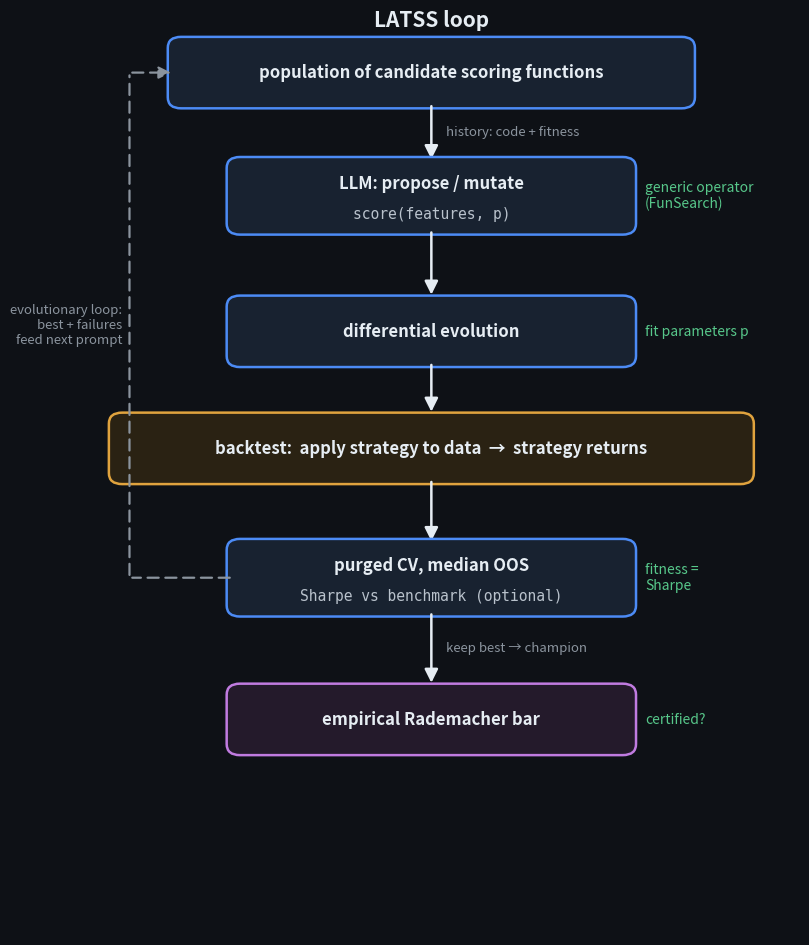

Recreate this plot in Python.
import matplotlib
matplotlib.use('Agg')
import matplotlib.pyplot as plt
from matplotlib.patches import FancyBboxPatch, FancyArrowPatch

BG='#0e1116'; TEXT='#e6edf3'; SUB='#b9c2cc'; GREY='#8b949e'; GREEN='#57c78a'
fig, ax = plt.subplots(figsize=(9.5, 12)); fig.patch.set_facecolor(BG)
ax.set_facecolor(BG); ax.set_xlim(0, 10); ax.set_ylim(0, 15); ax.axis('off')

def box(cx, cy, w, h, title, sub=None, fc='#182230', ec='#4c8bf5'):
    ax.add_patch(FancyBboxPatch((cx-w/2, cy-h/2), w, h,
        boxstyle="round,pad=0.08,rounding_size=0.18", linewidth=1.8, edgecolor=ec, facecolor=fc))
    if sub:
        ax.text(cx, cy+0.20, title, ha='center', va='center', fontsize=12, fontweight='bold', color=TEXT)
        ax.text(cx, cy-0.30, sub, ha='center', va='center', fontsize=10.5, color=SUB, family='monospace')
    else:
        ax.text(cx, cy, title, ha='center', va='center', fontsize=12, fontweight='bold', color=TEXT)
def arrow(y1, y2, x=5, label=None):
    ax.add_patch(FancyArrowPatch((x, y1), (x, y2), arrowstyle='-|>', mutation_scale=20, linewidth=1.8, color=TEXT))
    if label: ax.text(x+0.2, (y1+y2)/2, label, ha='left', va='center', fontsize=9.5, color=GREY, style='italic')
def note(cx, cy, txt): ax.text(cx, cy, txt, ha='left', va='center', fontsize=10, color=GREEN, style='italic')

cx=5; w=5.4
ax.text(cx,14.85,"LATSS loop", ha='center', va='center', fontsize=15, fontweight='bold', color=TEXT)
box(cx,14.0,7.0,1.0,"population of candidate scoring functions")
arrow(13.5,12.55,label="history: code + fitness")
box(cx,12.0,w,1.1,"LLM: propose / mutate","score(features, p)"); note(cx+w/2+0.2,12.0,"generic operator\n(FunSearch)")
arrow(11.45,10.35)
box(cx,9.8,w,1.0,"differential evolution"); note(cx+w/2+0.2,9.8,"fit parameters p")
arrow(9.3,8.45)
box(cx,7.9,8.6,1.0,"backtest:  apply strategy to data  →  strategy returns", fc='#2a2213', ec='#e0a33e')
arrow(7.4,6.35)
box(cx,5.8,w,1.1,"purged CV, median OOS","Sharpe vs benchmark (optional)"); note(cx+w/2+0.2,5.8,"fitness =\nSharpe")
arrow(5.25,4.05,label="keep best → champion")
box(cx,3.5,w,1.0,"empirical Rademacher bar", fc='#241a2b', ec='#c07be0'); note(cx+w/2+0.2,3.5,"certified?")
lx=cx-w/2-1.4
ax.add_patch(FancyArrowPatch((cx-w/2,5.8),(lx,5.8),arrowstyle='-',linewidth=1.6,color=GREY,linestyle=(0,(5,3))))
ax.add_patch(FancyArrowPatch((lx,5.8),(lx,14.0),arrowstyle='-',linewidth=1.6,color=GREY,linestyle=(0,(5,3))))
ax.add_patch(FancyArrowPatch((lx,14.0),(cx-3.5,14.0),arrowstyle='-|>',mutation_scale=18,linewidth=1.6,color=GREY,linestyle=(0,(5,3))))
ax.text(lx-0.1,9.9,"evolutionary loop:\nbest + failures\nfeed next prompt", ha='right', va='center', fontsize=9.5, color=GREY, style='italic')
plt.savefig('latss_loop.png', dpi=200, bbox_inches='tight', facecolor=BG)
print("saved diagram")
